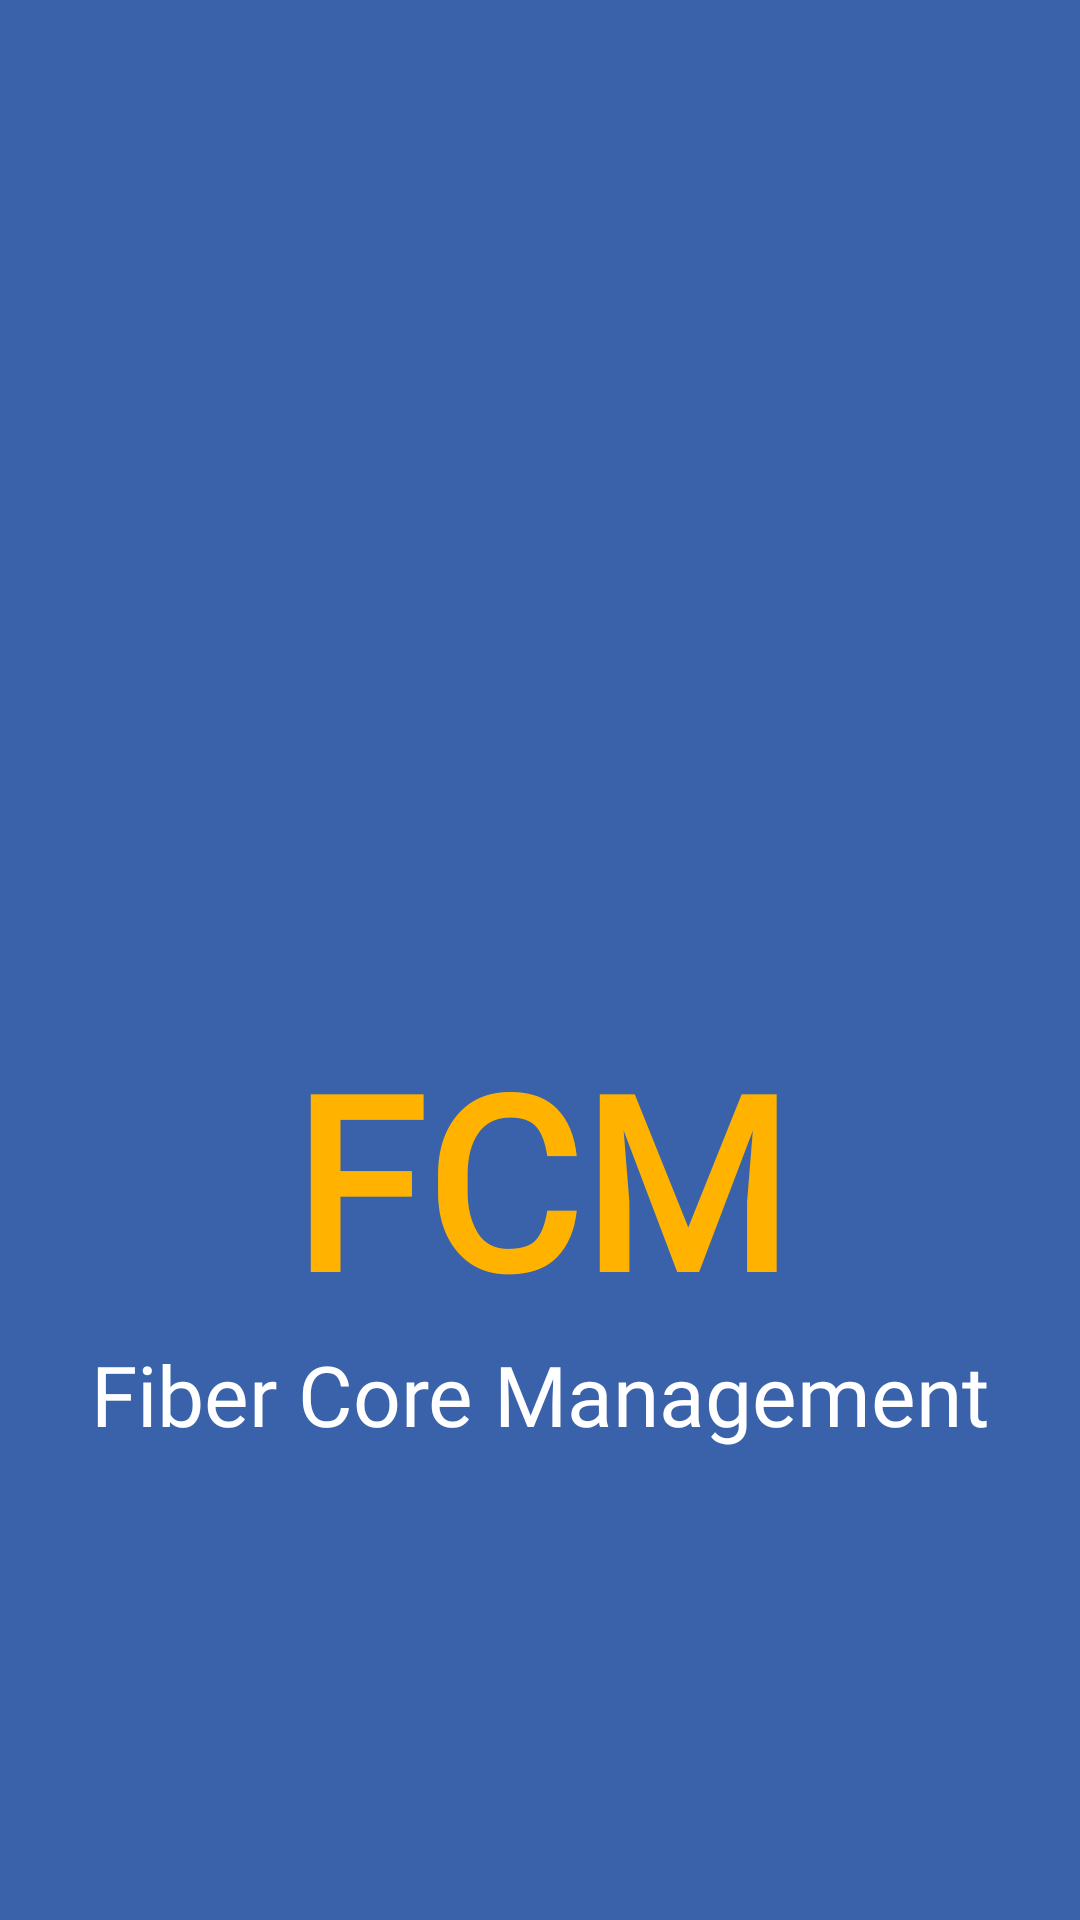

Here is an Android app screen rendered from its layout file. Give the layout XML and the strings, colors and styles it references.
<!-- AndroidManifest.xml: activity theme clearScreen.blueLoch -->
<!-- res/layout/activity_splash.xml -->
<?xml version="1.0" encoding="utf-8"?>
<androidx.constraintlayout.widget.ConstraintLayout xmlns:android="http://schemas.android.com/apk/res/android"
    xmlns:app="http://schemas.android.com/apk/res-auto"
    xmlns:tools="http://schemas.android.com/tools"
    android:layout_width="match_parent"
    android:layout_height="match_parent"
    android:background="@color/blue_lochmara"
    tools:context=".ui.splash.SplashActivity">

    <ImageView
        android:id="@+id/imageView"
        android:layout_width="0dp"
        android:layout_height="0dp"
        android:layout_marginHorizontal="64dp"
        android:layout_marginTop="64dp"
        android:layout_marginBottom="64dp"
        android:src="@drawable/ic_baseline_circle_24"
        app:layout_constraintBottom_toTopOf="@+id/guideline4"
        app:layout_constraintEnd_toEndOf="parent"
        app:layout_constraintStart_toStartOf="parent"
        app:layout_constraintTop_toTopOf="parent" />

    <ImageView
        android:layout_width="0dp"
        android:layout_height="0dp"
        android:src="@drawable/ic_splash"
        app:layout_constraintBottom_toTopOf="@+id/guideline6"
        app:layout_constraintEnd_toStartOf="@+id/guideline9"
        app:layout_constraintStart_toStartOf="@+id/guideline7"
        app:layout_constraintTop_toTopOf="@+id/guideline5" />

    <TextView
        android:id="@+id/textView"
        android:layout_width="wrap_content"
        android:layout_height="wrap_content"
        android:text="@string/fcm"
        android:textColor="@color/yellow_selective"
        android:textSize="80sp"
        android:textStyle="bold"
        android:fontFamily="@font/inter_bold"
        app:layout_constraintEnd_toStartOf="@+id/guideline9"
        app:layout_constraintStart_toStartOf="@+id/guideline7"
        app:layout_constraintTop_toTopOf="@+id/guideline10" />

    <TextView
        android:layout_width="wrap_content"
        android:layout_height="wrap_content"
        android:text="Fiber Core Management"
        android:textColor="@color/white"
        android:textSize="28sp"
        android:fontFamily="@font/inter_regular"
        app:layout_constraintEnd_toEndOf="parent"
        app:layout_constraintStart_toStartOf="parent"
        app:layout_constraintTop_toBottomOf="@+id/textView" />

    <androidx.constraintlayout.widget.Guideline
        android:id="@+id/guideline4"
        android:layout_width="wrap_content"
        android:layout_height="wrap_content"
        android:orientation="horizontal"
        app:layout_constraintGuide_percent="0.68" />

    <androidx.constraintlayout.widget.Guideline
        android:id="@+id/guideline5"
        android:layout_width="wrap_content"
        android:layout_height="wrap_content"
        android:orientation="horizontal"
        app:layout_constraintGuide_percent="0.22982216" />

    <androidx.constraintlayout.widget.Guideline
        android:id="@+id/guideline6"
        android:layout_width="wrap_content"
        android:layout_height="wrap_content"
        android:orientation="horizontal"
        app:layout_constraintGuide_percent="0.46" />

    <androidx.constraintlayout.widget.Guideline
        android:id="@+id/guideline7"
        android:layout_width="wrap_content"
        android:layout_height="wrap_content"
        android:orientation="vertical"
        app:layout_constraintGuide_percent="0.29" />

    <androidx.constraintlayout.widget.Guideline
        android:id="@+id/guideline9"
        android:layout_width="wrap_content"
        android:layout_height="wrap_content"
        android:orientation="vertical"
        app:layout_constraintGuide_percent="0.71" />

    <androidx.constraintlayout.widget.Guideline
        android:id="@+id/guideline10"
        android:layout_width="wrap_content"
        android:layout_height="wrap_content"
        android:orientation="horizontal"
        app:layout_constraintGuide_percent="0.53" />


</androidx.constraintlayout.widget.ConstraintLayout>
<!-- resources referenced by this layout -->
<resources>
  <color name="blue_lochmara">#3A62AB</color>
  <color name="white">#FFFFFFFF</color>
  <color name="yellow_selective">#FFB300</color>
  <!-- drawable ic_splash (drawable) -->
  <vector xmlns:android="http://schemas.android.com/apk/res/android"
      android:width="64dp"
      android:height="64dp"
      android:viewportWidth="64"
      android:viewportHeight="64">
    <path
        android:fillColor="#3A62AB"
        android:pathData="M31.94,43.83a0.56,0.56 0,0 0,0.17 0.09,0.6 0.6,0 0,0 0.19,0.06 1,1 0,1 0,0 -2,0.6 0.6,0 0,0 -0.19,0.06 0.56,0.56 0,0 0,-0.17 0.09l-0.16,0.12a1,1 0,0 0,0 1.42Z"/>
    <path
        android:fillColor="#3A62AB"
        android:pathData="M56.07,36.49A3.46,3.46 0,0 0,52.76 39L50.19,39L50.19,35h6.74a1,1 0,0 0,0.42 -0.1c6.15,-6.81 1,-18.32 -8,-18.8a14.35,14.35 0,0 0,-16.15 -4.41C28.52,0.21 12.08,3.06 11.32,15.4A11.67,11.67 0,0 0,6.25 34.66,1 1,0 0,0 7,35h6.84v4L11.24,39a3.47,3.47 0,1 0,0 2h3.54a1,1 0,0 0,0.73 -0.29,1 1,0 0,0 0.29,-0.72L15.8,35h5.86L21.66,48L16.16,48a3.47,3.47 0,1 0,0 2h6.51a1,1 0,0 0,1 -1L23.67,35h7.82v5a1,1 0,1 0,2 0L33.49,35h6.84s0,14 0,14a1,1 0,0 0,1 1L47.8,50a3.47,3.47 0,1 0,0 -2L42.33,48L42.33,35h5.86v5a1,1 0,0 0,0.29 0.72,1 1,0 0,0 0.73,0.29h3.54a3.47,3.47 0,1 0,3.32 -4.48ZM7.93,41.49a1.48,1.48 0,0 1,0 -3A1.48,1.48 0,0 1,7.93 41.48ZM12.84,50.49a1.48,1.48 0,0 1,0 -3A1.48,1.48 0,0 1,12.84 50.47ZM51.11,47.49a1.48,1.48 0,0 1,0 3A1.48,1.48 0,0 1,51.11 47.51ZM5,26.56a9.56,9.56 0,0 1,7.51 -9.39A1,1 0,0 0,13.3 16a9.36,9.36 0,0 1,18.38 -2.71,1 1,0 0,0 0.55,0.63 1,1 0,0 0,0.84 0,12 12,0 0,1 5.19,-1.16 12.31,12.31 0,0 1,9.83 4.9,1 1,0 0,0 0.77,0.39c7.29,0.09 11.72,8.9 7.55,14.93h-49A9.57,9.57 0,0 1,5 26.56ZM56.07,41.45a1.48,1.48 0,0 1,0 -3A1.48,1.48 0,0 1,56.07 41.45Z"/>
    <path
        android:fillColor="#3A62AB"
        android:pathData="M42.62,51.52A3.47,3.47 0,0 0,39.3 54L33.49,54L33.49,46a1,1 0,0 0,-2 0v8L26,54a3.47,3.47 0,1 0,0 2L39.31,56a3.47,3.47 0,1 0,3.31 -4.48ZM22.67,56.47a1.48,1.48 0,0 1,0 -2.95A1.48,1.48 0,0 1,22.67 56.47ZM42.62,56.47a1.48,1.48 0,0 1,0 -2.95A1.48,1.48 0,0 1,42.62 56.47Z"/>
  </vector>
  <string name="fcm">FCM</string>
  <style name="clearScreen.blueLoch" parent="Theme.MaterialComponents.Light.NoActionBar">
          <item name="windowActionBar">false</item>
          <item name="windowNoTitle">true</item>
          <item name="android:windowLightStatusBar" tools:targetApi="m">true</item>
          <item name="android:statusBarColor">@color/blue_lochmara</item>
      </style>
</resources>
